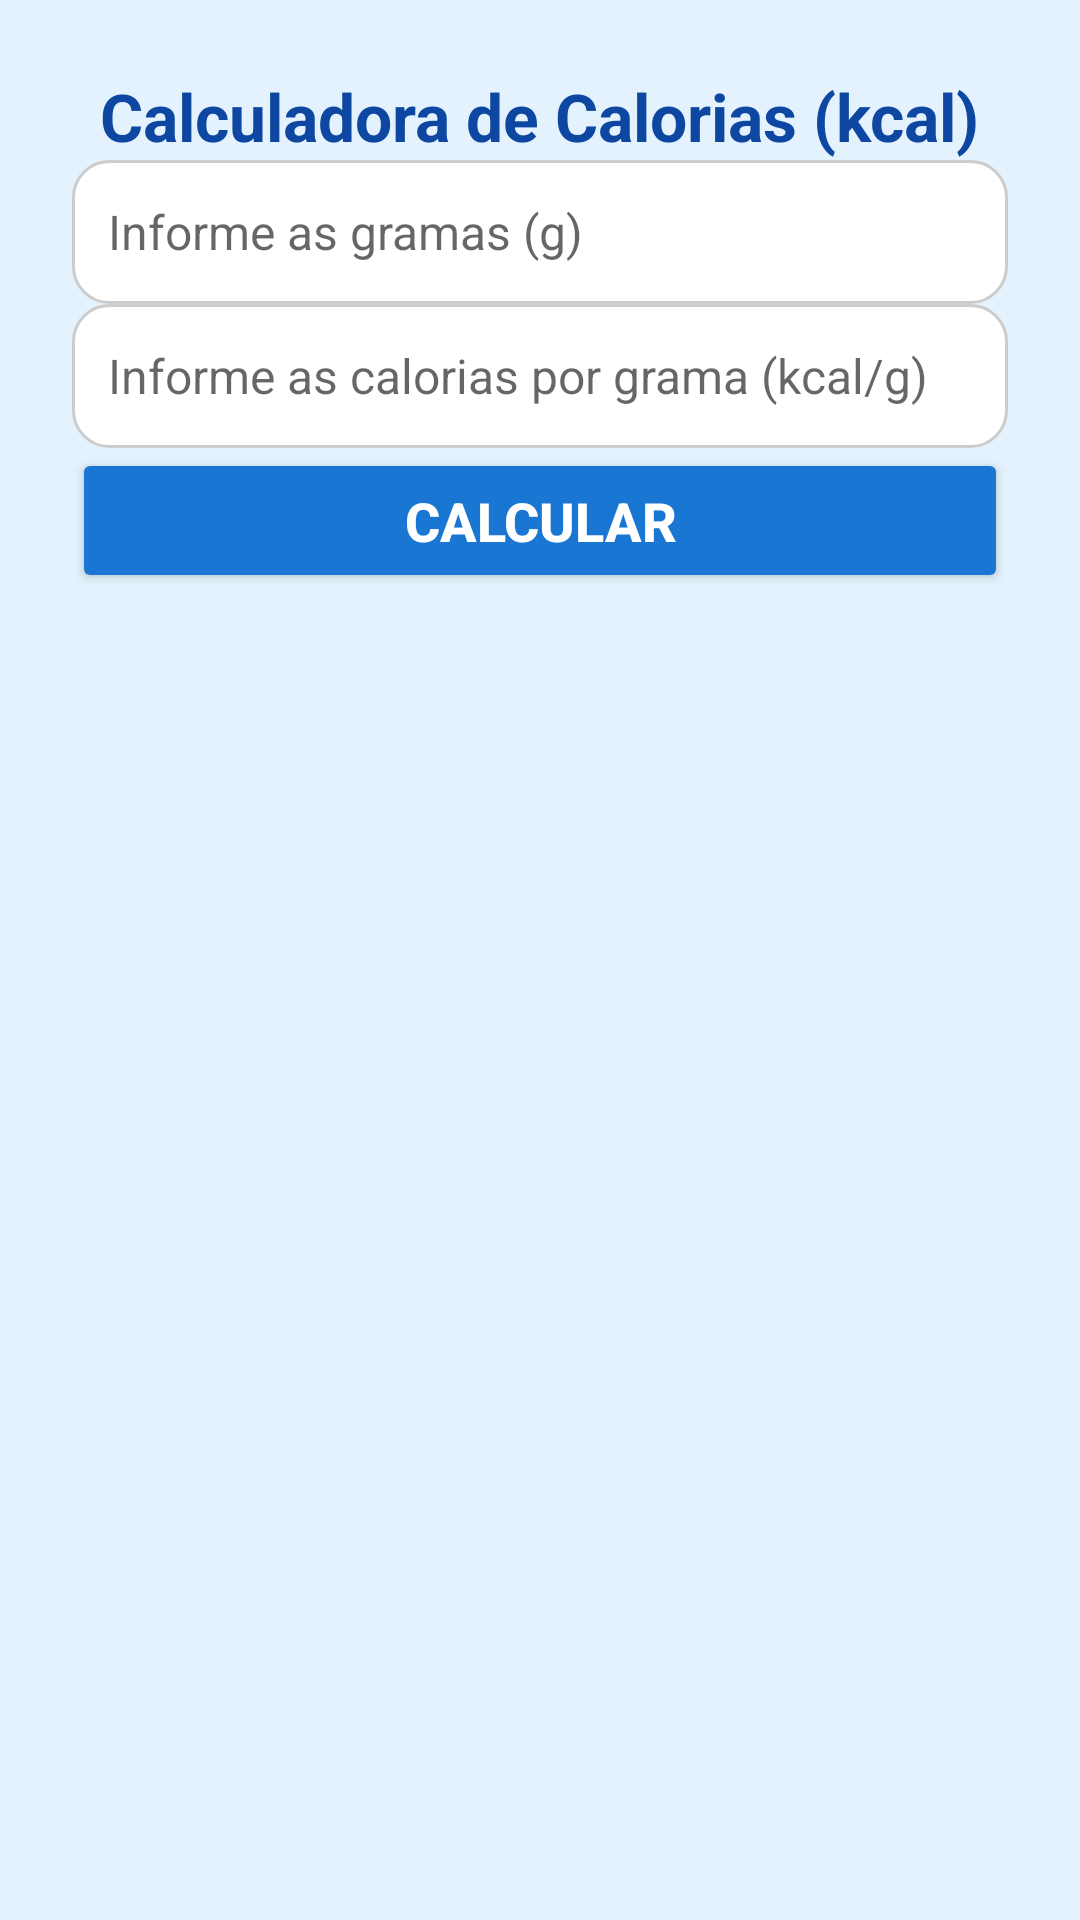

Here is an Android app screen rendered from its layout file. Give the layout XML and the strings, colors and styles it references.
<!-- AndroidManifest.xml: application theme Theme.Farmacia_app -->
<!-- res/layout/activity_calorias.xml -->
<?xml version="1.0" encoding="utf-8"?>
<androidx.constraintlayout.widget.ConstraintLayout xmlns:android="http://schemas.android.com/apk/res/android"
                                                   xmlns:app="http://schemas.android.com/apk/res-auto"
                                                   xmlns:tools="http://schemas.android.com/tools"
                                                   android:layout_width="match_parent"
                                                   android:layout_height="match_parent"
                                                   android:background="#E3F2FD"
                                                   android:padding="24dp"
                                                   tools:context=".CaloriasActivity">

    
    <TextView
            android:id="@+id/txtTitle"
            android:layout_width="wrap_content"
            android:layout_height="wrap_content"
            android:text="@string/calculadora_de_calorias_kcal"
            android:textSize="22sp"
            android:textStyle="bold"
            android:textColor="#0D47A1"
            app:layout_constraintEnd_toEndOf="parent"
            app:layout_constraintStart_toStartOf="parent"
            app:layout_constraintTop_toTopOf="parent"
            android:layout_marginBottom="20dp"/>

    
    <EditText
            android:id="@+id/edtGramas"
            android:layout_width="0dp"
            android:layout_height="wrap_content"
            android:hint="@string/informe_as_gramas_g"
            android:inputType="numberDecimal"
            android:padding="12dp"
            android:textSize="16sp"
            android:background="@drawable/edittext_background"
            app:layout_constraintEnd_toEndOf="parent"
            app:layout_constraintStart_toStartOf="parent"
            app:layout_constraintTop_toBottomOf="@id/txtTitle"
            android:layout_marginBottom="12dp"
            android:minHeight="48dp"
            tools:ignore="Autofill"/>

    
    <EditText
            android:id="@+id/edtCaloriasPorGrama"
            android:layout_width="0dp"
            android:layout_height="wrap_content"
            android:hint="@string/informe_as_calorias_por_grama_kcal_g"
            android:inputType="numberDecimal"
            android:padding="12dp"
            android:textSize="16sp"
            android:background="@drawable/edittext_background"
            app:layout_constraintEnd_toEndOf="parent"
            app:layout_constraintStart_toStartOf="parent"
            app:layout_constraintTop_toBottomOf="@id/edtGramas"
            android:layout_marginBottom="20dp"
            android:minHeight="48dp"
            tools:ignore="Autofill"/>

    
    <Button
            android:id="@+id/btnCalcularCalorias"
            android:layout_width="0dp"
            android:layout_height="wrap_content"
            android:text="@string/calcular1"
            android:textSize="18sp"
            android:textStyle="bold"
            android:padding="12dp"
            android:backgroundTint="#1976D2"
            android:textColor="@color/white"
            app:layout_constraintEnd_toEndOf="parent"
            app:layout_constraintStart_toStartOf="parent"
            app:layout_constraintTop_toBottomOf="@id/edtCaloriasPorGrama"
            android:layout_marginBottom="20dp"/>

    
    <TextView
            android:id="@+id/txtResultadoCalorias"
            android:layout_width="wrap_content"
            android:layout_height="wrap_content"
            android:textSize="18sp"
            android:textStyle="bold"
            android:textColor="#0D47A1"
            app:layout_constraintEnd_toEndOf="parent"
            app:layout_constraintStart_toStartOf="parent"
            app:layout_constraintTop_toBottomOf="@id/btnCalcularCalorias"
            android:layout_marginTop="10dp"/>

</androidx.constraintlayout.widget.ConstraintLayout>
<!-- resources referenced by this layout -->
<resources>
  <color name="white">#FFFFFFFF</color>
  <!-- drawable edittext_background (drawable) -->
  <selector xmlns:android="http://schemas.android.com/apk/res/android">
      <item android:state_focused="true">
          <shape android:shape="rectangle">
              <corners android:radius="12dp"/>
              <stroke android:width="2dp" android:color="#0072FF"/>
              <solid android:color="#F5F5F5"/>
              <padding android:left="12dp" android:right="12dp"/>
          </shape>
      </item>
      <item>
          <shape android:shape="rectangle">
              <corners android:radius="12dp"/>
              <stroke android:width="1dp" android:color="#CCCCCC"/>
              <solid android:color="#FFFFFF"/>
              <padding android:left="12dp" android:right="12dp"/>
          </shape>
      </item>
  </selector>
  <string name="calculadora_de_calorias_kcal">Calculadora de Calorias (kcal)</string>
  <string name="calcular1">Calcular</string>
  <string name="informe_as_calorias_por_grama_kcal_g">Informe as calorias por grama (kcal/g)</string>
  <string name="informe_as_gramas_g">Informe as gramas (g)</string>
  <style name="Theme.Farmacia_app" parent="Theme.MaterialComponents.DayNight.DarkActionBar">
          <item name="colorPrimary">@color/purple_500</item>
          <item name="colorPrimaryVariant">@color/purple_700</item>
          <item name="colorOnPrimary">@color/white</item>
          <item name="colorSecondary">@color/teal_200</item>
          <item name="colorSecondaryVariant">@color/teal_700</item>
          <item name="colorOnSecondary">@color/black</item>
          <item name="android:statusBarColor">?attr/colorPrimaryVariant</item>
          <item name="colorAccent">@color/yellow</item>
          <item name="popupMenuStyle">@style/PopupMenuStyle</item>
  
      </style>
  <color name="purple_500">#FF6200EE</color>
  <color name="purple_700">#FF3700B3</color>
  <color name="teal_200">#FF03DAC5</color>
  <color name="teal_700">#FF018786</color>
  <color name="black">#FF000000</color>
  <color name="yellow">#FFFF00</color>
  <style name="PopupMenuStyle" parent="ThemeOverlay.MaterialComponents.Light">
          <item name="android:popupBackground">@color/menu_default</item>
      </style>
  <color name="menu_default">#F5F5F5</color>
</resources>
